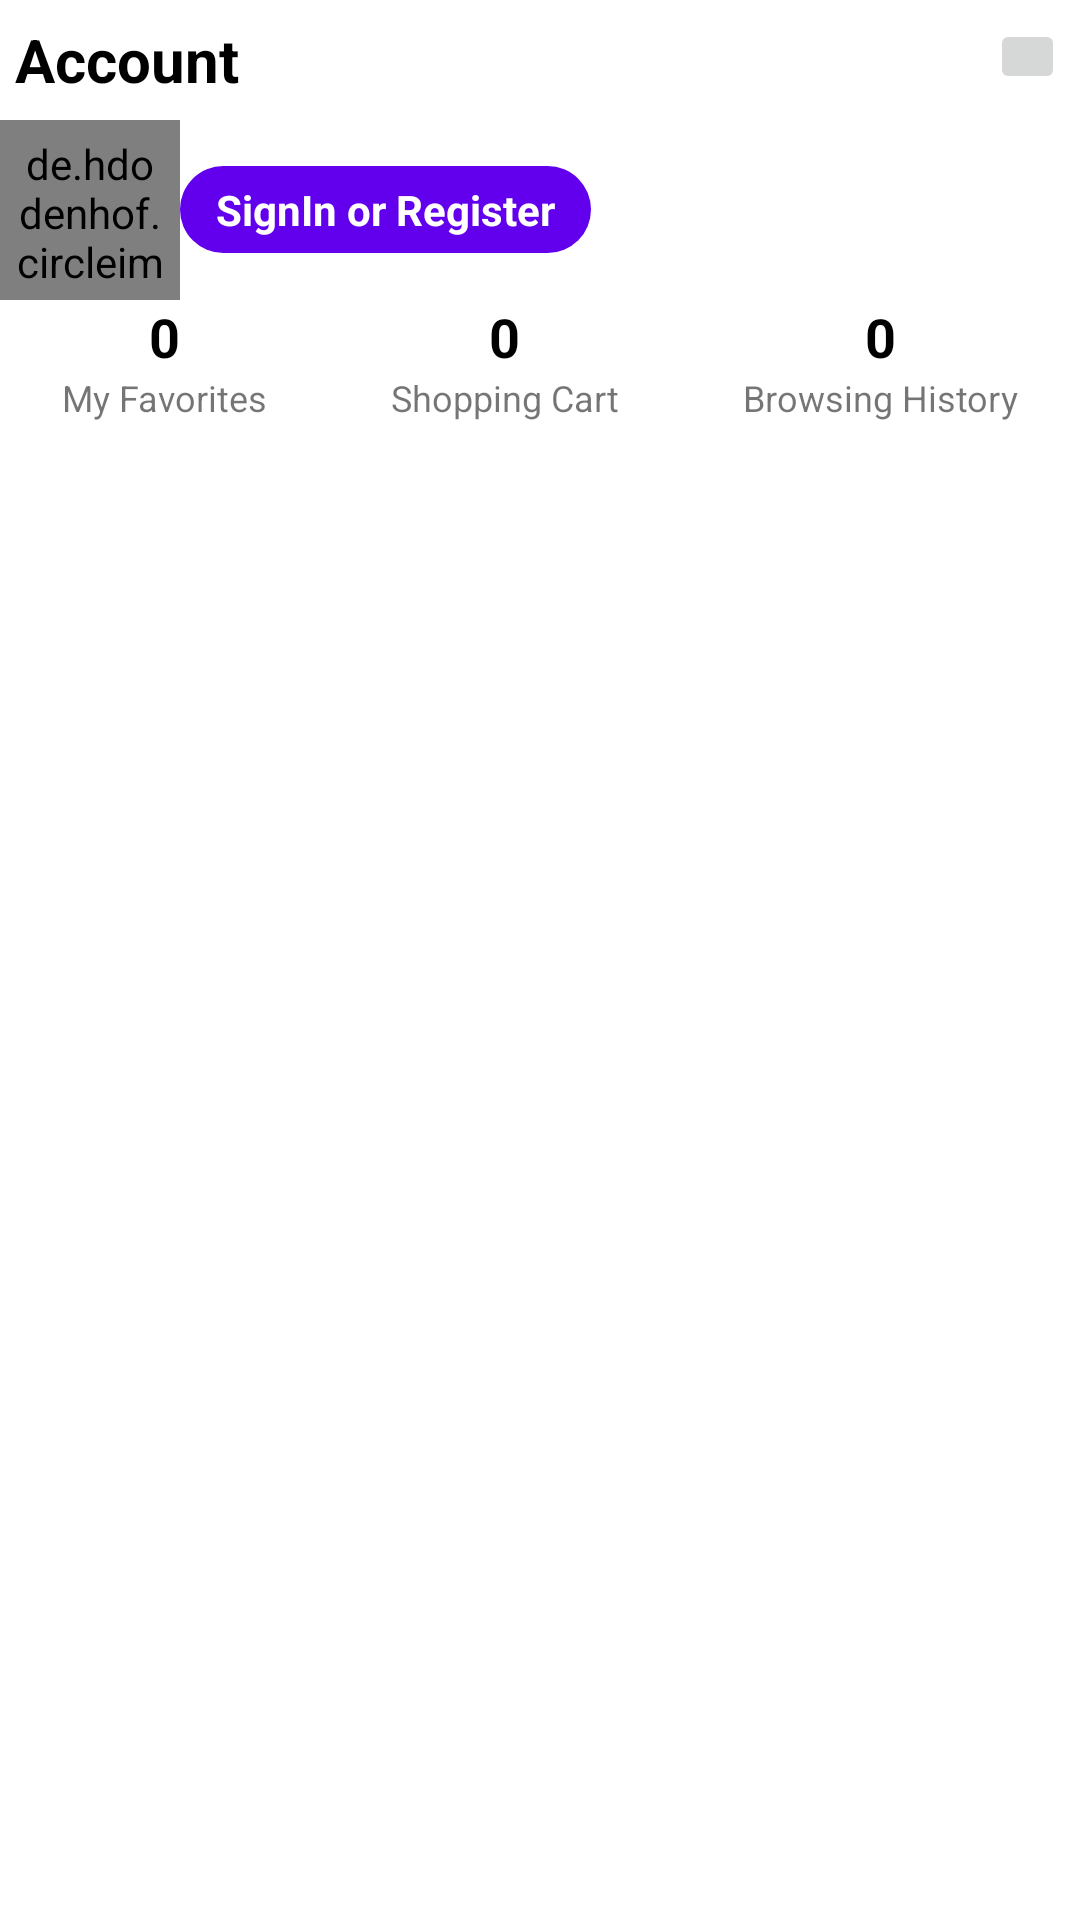

This screen was rendered from an Android layout file. Write that file and the resources it references.
<!-- AndroidManifest.xml: application theme AppTheme -->
<!-- res/layout/fragment_account.xml -->
<?xml version="1.0" encoding="utf-8"?>
<layout xmlns:android="http://schemas.android.com/apk/res/android"
    xmlns:tools="http://schemas.android.com/tools">

    <data>
        <variable
            name="Account"
            type="com.mehedi.bdrice.viewModel.AccountViewModel" />
    </data>

    <LinearLayout
        android:layout_width="match_parent"
        android:layout_height="match_parent"
        android:orientation="vertical"
        tools:context=".ui.fragments.AccountFragment">

        <RelativeLayout
            android:layout_width="match_parent"
            android:layout_height="40dp"
            android:gravity="center_vertical">

            <TextView
                android:layout_width="wrap_content"
                android:layout_height="wrap_content"
                android:text="Account"
                android:layout_margin="5dp"
                android:textSize="20sp"
                android:textStyle="bold"
                android:textColor="@color/colorBlack" />

            <ImageButton
                android:id="@+id/accountSettings"
                android:layout_alignParentRight="true"
                android:layout_width="25dp"
                android:layout_height="25dp"
                android:layout_margin="5dp"
                android:src="@drawable/ic_settings" />

            <ImageView
                android:layout_toLeftOf="@+id/accountSettings"
                android:layout_width="45dp"
                android:layout_height="25dp"
                android:layout_margin="5dp"
                android:src="@drawable/ic_baseline_flag_24" />

        </RelativeLayout>

        <ScrollView
            android:layout_weight="1"
            android:layout_width="match_parent"
            android:layout_height="0dp">

            <LinearLayout
                android:layout_width="match_parent"
                android:layout_height="wrap_content"
                android:orientation="vertical">

                <LinearLayout
                    android:layout_width="match_parent"
                    android:layout_height="wrap_content"
                    android:gravity="center_vertical"
                    android:orientation="horizontal">

                    <de.hdodenhof.circleimageview.CircleImageView
                        android:layout_width="60dp"
                        android:layout_height="60dp"
                        android:src="@drawable/ic_account"
                        android:padding="5dp"
                        android:background="@drawable/bg_circle" />

                    <TextView
                        android:id="@+id/btnLoginOrReg"
                        android:layout_width="wrap_content"
                        android:layout_height="wrap_content"
                        android:text="SignIn or Register"
                        android:paddingLeft="12dp"
                        android:paddingTop="5dp"
                        android:paddingBottom="5dp"
                        android:paddingRight="12dp"
                        android:clickable="true"
                        android:textAllCaps="false"
                        android:textStyle="bold"
                        android:textColor="@color/colorWhite"
                        android:background="@drawable/bg_rectangle_btn" />
                </LinearLayout>

                <LinearLayout

                    android:layout_width="match_parent"
                    android:layout_height="wrap_content"
                    android:orientation="horizontal">

                    <LinearLayout
                        android:layout_weight="1"
                        android:layout_width="wrap_content"
                        android:layout_height="wrap_content"
                        android:orientation="vertical"
                        android:gravity="center">

                        <TextView
                            android:layout_width="wrap_content"
                            android:layout_height="wrap_content"
                            android:text="0"
                            android:textSize="18sp"
                            android:textStyle="bold"
                            android:textColor="@color/colorBlack" />

                        <TextView
                            android:layout_width="wrap_content"
                            android:layout_height="wrap_content"
                            android:text="My Favorites"
                            android:textSize="12sp" />
                    </LinearLayout>

                    <LinearLayout
                        android:layout_weight="1"
                        android:layout_width="wrap_content"
                        android:layout_height="wrap_content"
                        android:orientation="vertical"
                        android:gravity="center">

                        <TextView

                            android:layout_width="wrap_content"
                            android:layout_height="wrap_content"
                            android:text="0"
                            android:textSize="18sp"
                            android:textStyle="bold"
                            android:textColor="@color/colorBlack" />

                        <TextView
                            android:layout_width="wrap_content"
                            android:layout_height="wrap_content"
                            android:text="Shopping Cart"
                            android:textSize="12sp" />
                    </LinearLayout>

                    <LinearLayout
                        android:layout_weight="1"
                        android:layout_width="wrap_content"
                        android:layout_height="wrap_content"
                        android:orientation="vertical"
                        android:gravity="center">

                        <TextView
                            android:layout_width="wrap_content"
                            android:layout_height="wrap_content"
                            android:text="0"
                            android:textSize="18sp"
                            android:textStyle="bold"
                            android:textColor="@color/colorBlack" />

                        <TextView
                            android:layout_width="wrap_content"
                            android:layout_height="wrap_content"
                            android:text="Browsing History"
                            android:textSize="12sp" />
                    </LinearLayout>
                </LinearLayout>

            </LinearLayout>
        </ScrollView>


    </LinearLayout>
</layout>
<!-- resources referenced by this layout -->
<resources>
  <color name="colorBlack">#000000</color>
  <color name="colorWhite">#ffffff</color>
  <!-- drawable bg_circle (drawable) -->
  <?xml version="1.0" encoding="utf-8"?>
  <selector xmlns:android="http://schemas.android.com/apk/res/android">
  <item android:state_pressed="true">
      <shape android:shape="oval">
          <solid android:color="@color/colorGrey"/>
      </shape>
  </item>
      <item>
          <shape android:shape="oval">
              <solid android:color="@color/colorTransparent"/>
          </shape>
      </item>
  </selector>
  <!-- drawable bg_rectangle_btn (drawable) -->
  <?xml version="1.0" encoding="utf-8"?>
  <selector xmlns:android="http://schemas.android.com/apk/res/android">
  <item android:state_pressed="true">
      <shape android:shape="rectangle">
          <corners android:radius="50dp"/>
          <solid android:color="@color/colorGrey"/>
      </shape>
  </item>
      <item>
          <shape android:shape="rectangle">
              <corners android:radius="50dp"/>
              <solid android:color="@color/colorPrimary"/>
          </shape>
      </item>
  
  </selector>
  <style name="AppTheme" parent="Theme.MaterialComponents.DayNight.NoActionBar">
          
          <item name="colorPrimary">@color/colorPrimary</item>
          <item name="colorPrimaryDark">@color/colorPrimaryDark</item>
          <item name="colorAccent">@color/colorAccent</item>
      </style>
  <color name="colorGrey">#AAAAAA</color>
  <color name="colorTransparent">#00000000</color>
  <color name="colorPrimary">#6200EE</color>
  <color name="colorPrimaryDark">#3700B3</color>
  <color name="colorAccent">#6200EE</color>
</resources>
